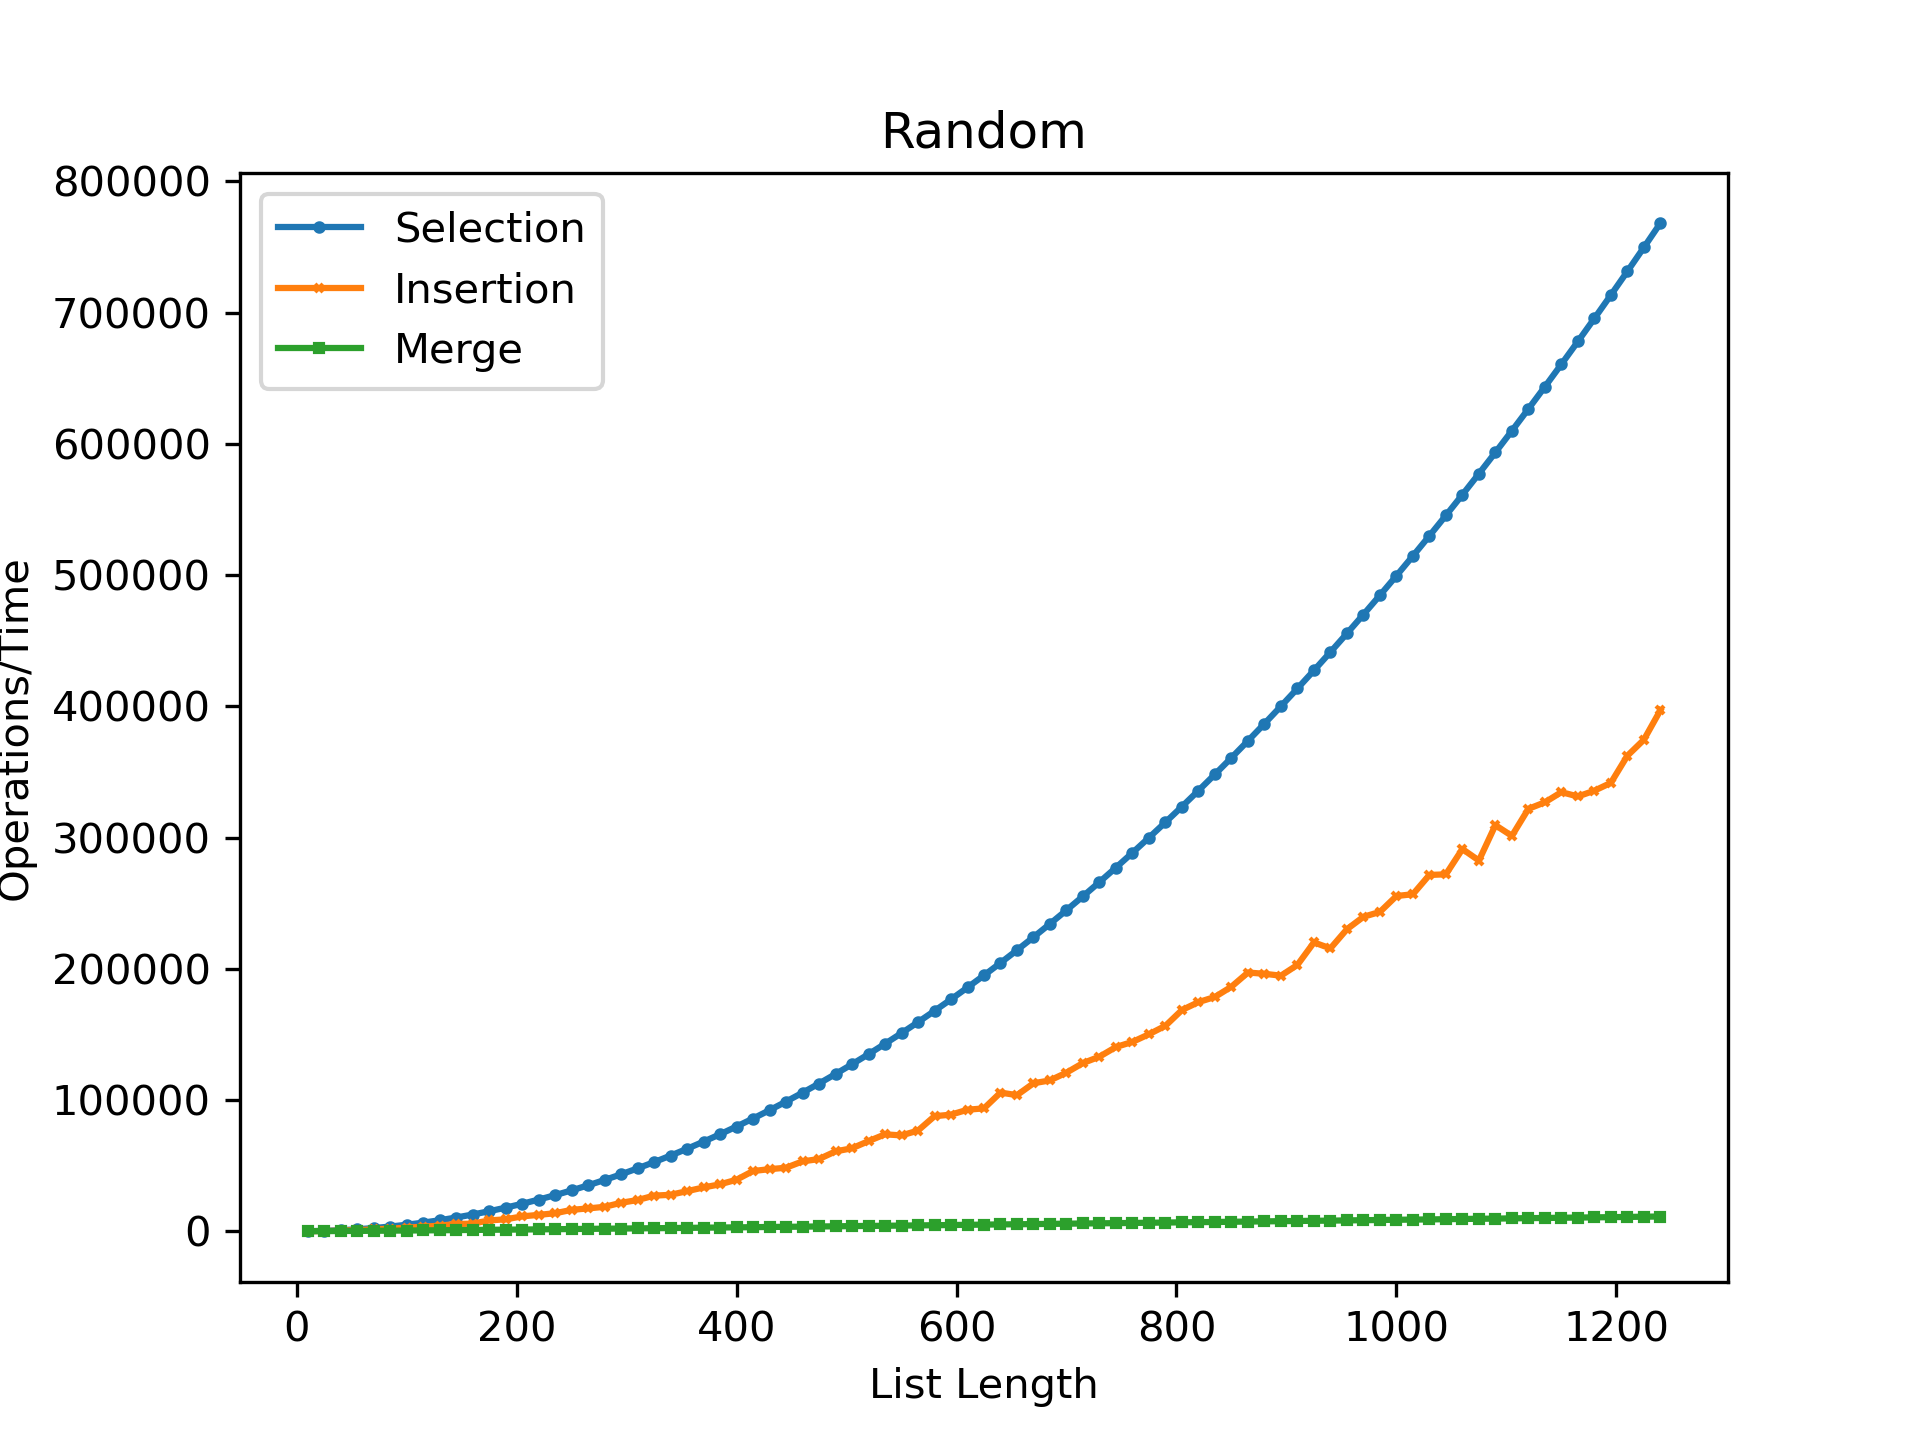

The data file committed next to this chart (first rows):
length, selection, insertion, merge
10, 45, 34, 23
25, 300, 154, 84
40, 780, 436, 165
55, 1485, 879, 250
70, 2415, 1424, 345
85, 3570, 1915, 429
100, 4950, 2721, 541
115, 6555, 3469, 647
130, 8385, 4232, 742
145, 10440, 5536, 868
160, 12720, 5762, 979
175, 15225, 8254, 1097
190, 17955, 9058, 1196
205, 20910, 11315, 1311
220, 24090, 12466, 1423
235, 27495, 13709, 1548
250, 31125, 16281, 1683
265, 34980, 17385, 1791
280, 39060, 18594, 1933
295, 43365, 21684, 2037
310, 47895, 23751, 2192
325, 52650, 27125, 2291
340, 57630, 27764, 2432
355, 62835, 30549, 2552
370, 68265, 33356, 2694
385, 73920, 35769, 2825
400, 79800, 39244, 2953
415, 85905, 45881, 3095
430, 92235, 47293, 3245
445, 98790, 48397, 3364
460, 105570, 53229, 3482
475, 112575, 55010, 3638
490, 119805, 60845, 3737
505, 127260, 63226, 3923
520, 134940, 68665, 4046
535, 142845, 73839, 4160
550, 150975, 73026, 4306
565, 159330, 76706, 4449
580, 167910, 87667, 4577
595, 176715, 88846, 4748
610, 185745, 92600, 4874
625, 195000, 93629, 5040
640, 204480, 105649, 5192
655, 214185, 103711, 5311
670, 224115, 112756, 5452
685, 234270, 114947, 5593
700, 244650, 120875, 5744
715, 255255, 128153, 5899
730, 266085, 133030, 6023
745, 277140, 140403, 6171
760, 288420, 144270, 6298
775, 299925, 150118, 6473
790, 311655, 156562, 6610
805, 323610, 168588, 6783
820, 335790, 174580, 6928
835, 348195, 178547, 7040
850, 360825, 186346, 7210
865, 373680, 197152, 7364
880, 386760, 196177, 7514
895, 400065, 194745, 7661
... 23 more rows
